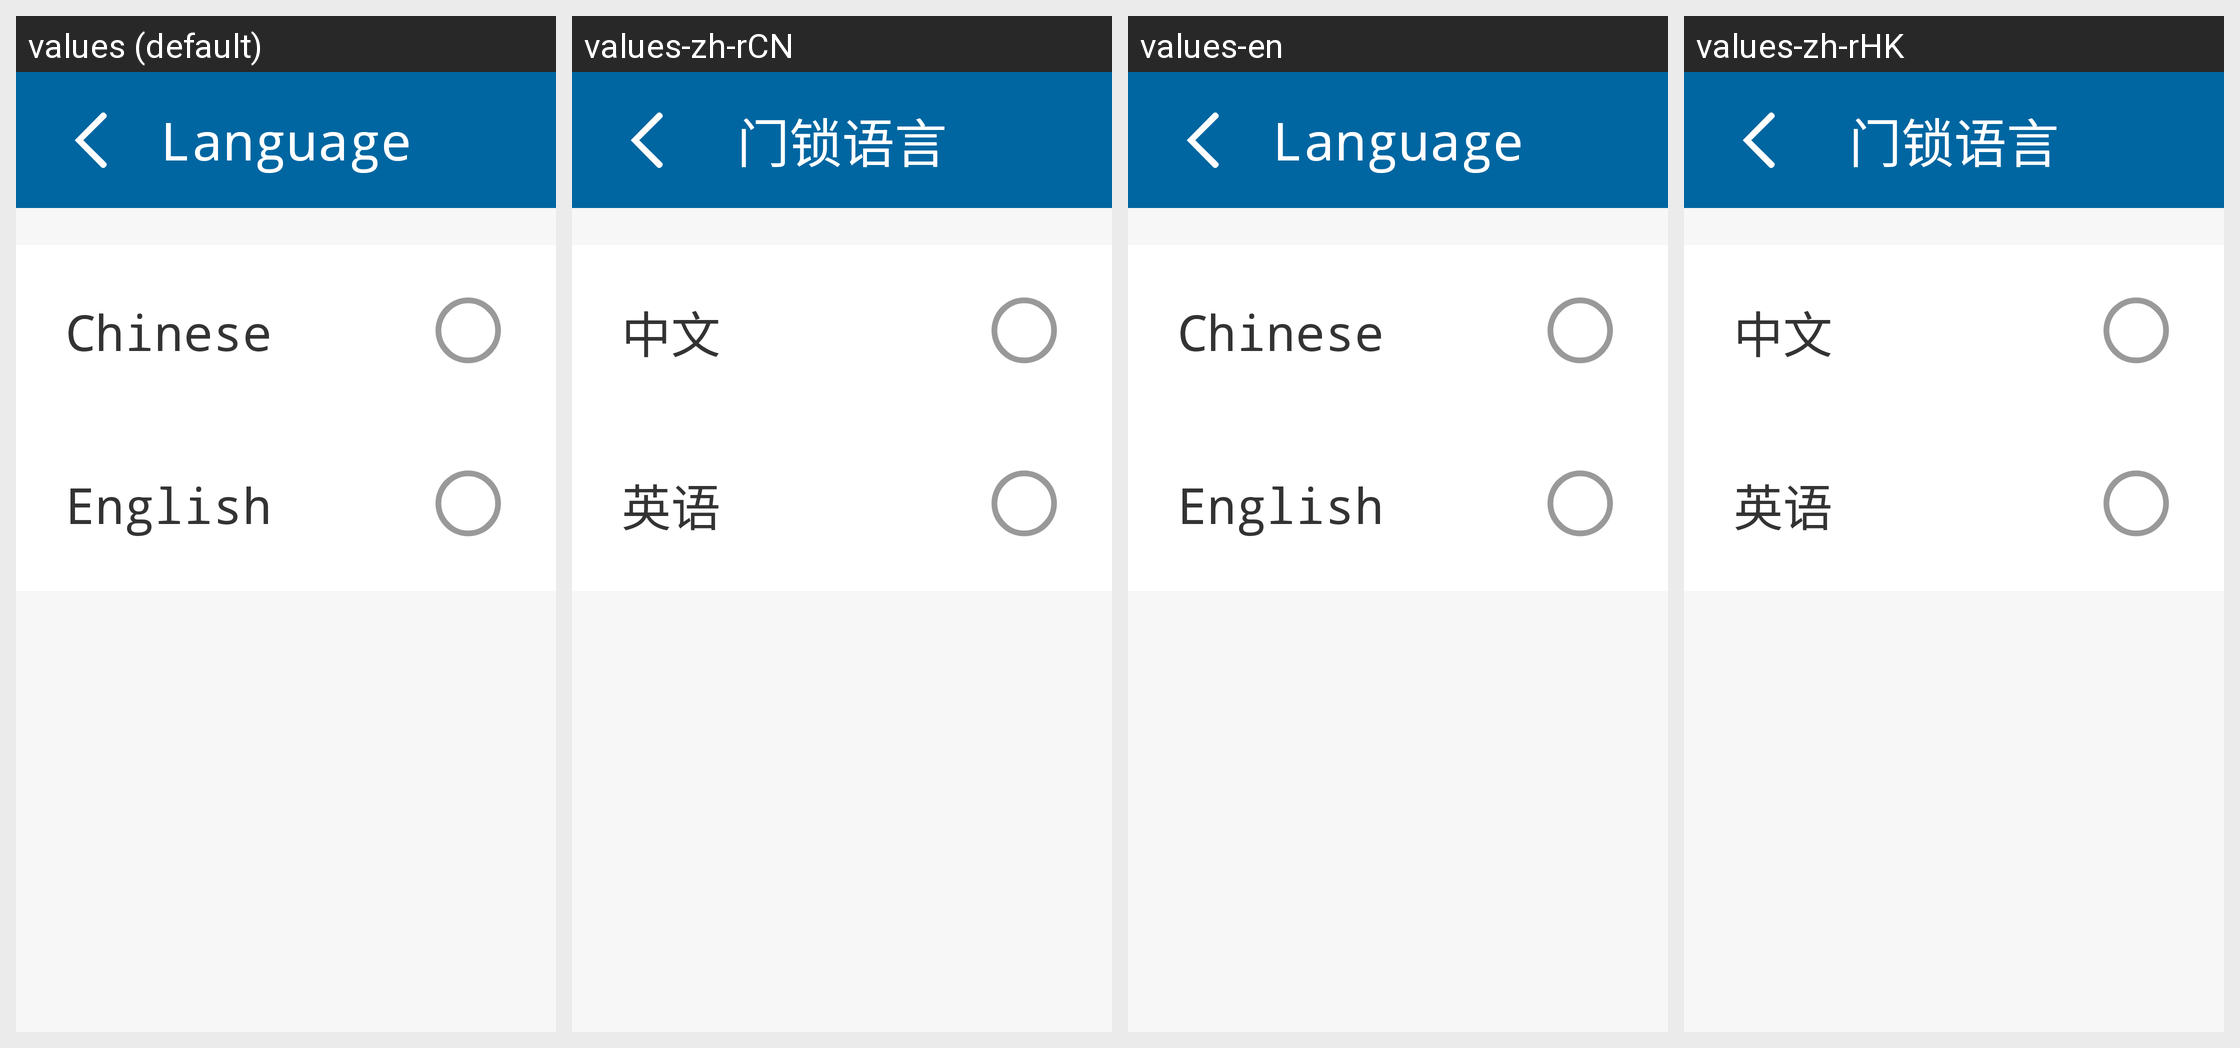

The Android screen above is rendered under several locales of the same app. Produce the string resources it draws, with the default and per-locale values.
Android screen res/layout/philips_activity_language_set.xml rendered under 4 locales, left to right: values (default), values-zh-rCN, values-en, values-zh-rHK. Device: Nexus 5 (rendered at 1080×1920; each locale shown at half size, 540×960, under a caption strip naming it); theme AppTheme.
Other locales in the repository, not shown: values-zh-rTW.
Strings drawn on this screen, with the default value and each locale's value (text and hints the layout hard-codes, and strings that could not be matched under every locale, appear in the picture but are not listed):

lock_language
  values: Language
  values-zh-rCN: 门锁语言
  values-en: Language
  values-zh-rHK: 门锁语言

chinese
  values: Chinese
  values-zh-rCN: 中文
  values-en: Chinese
  values-zh-rHK: 中文

setting_language_en
  values: English
  values-zh-rCN: 英语
  values-en: English
  values-zh-rHK: 英语
